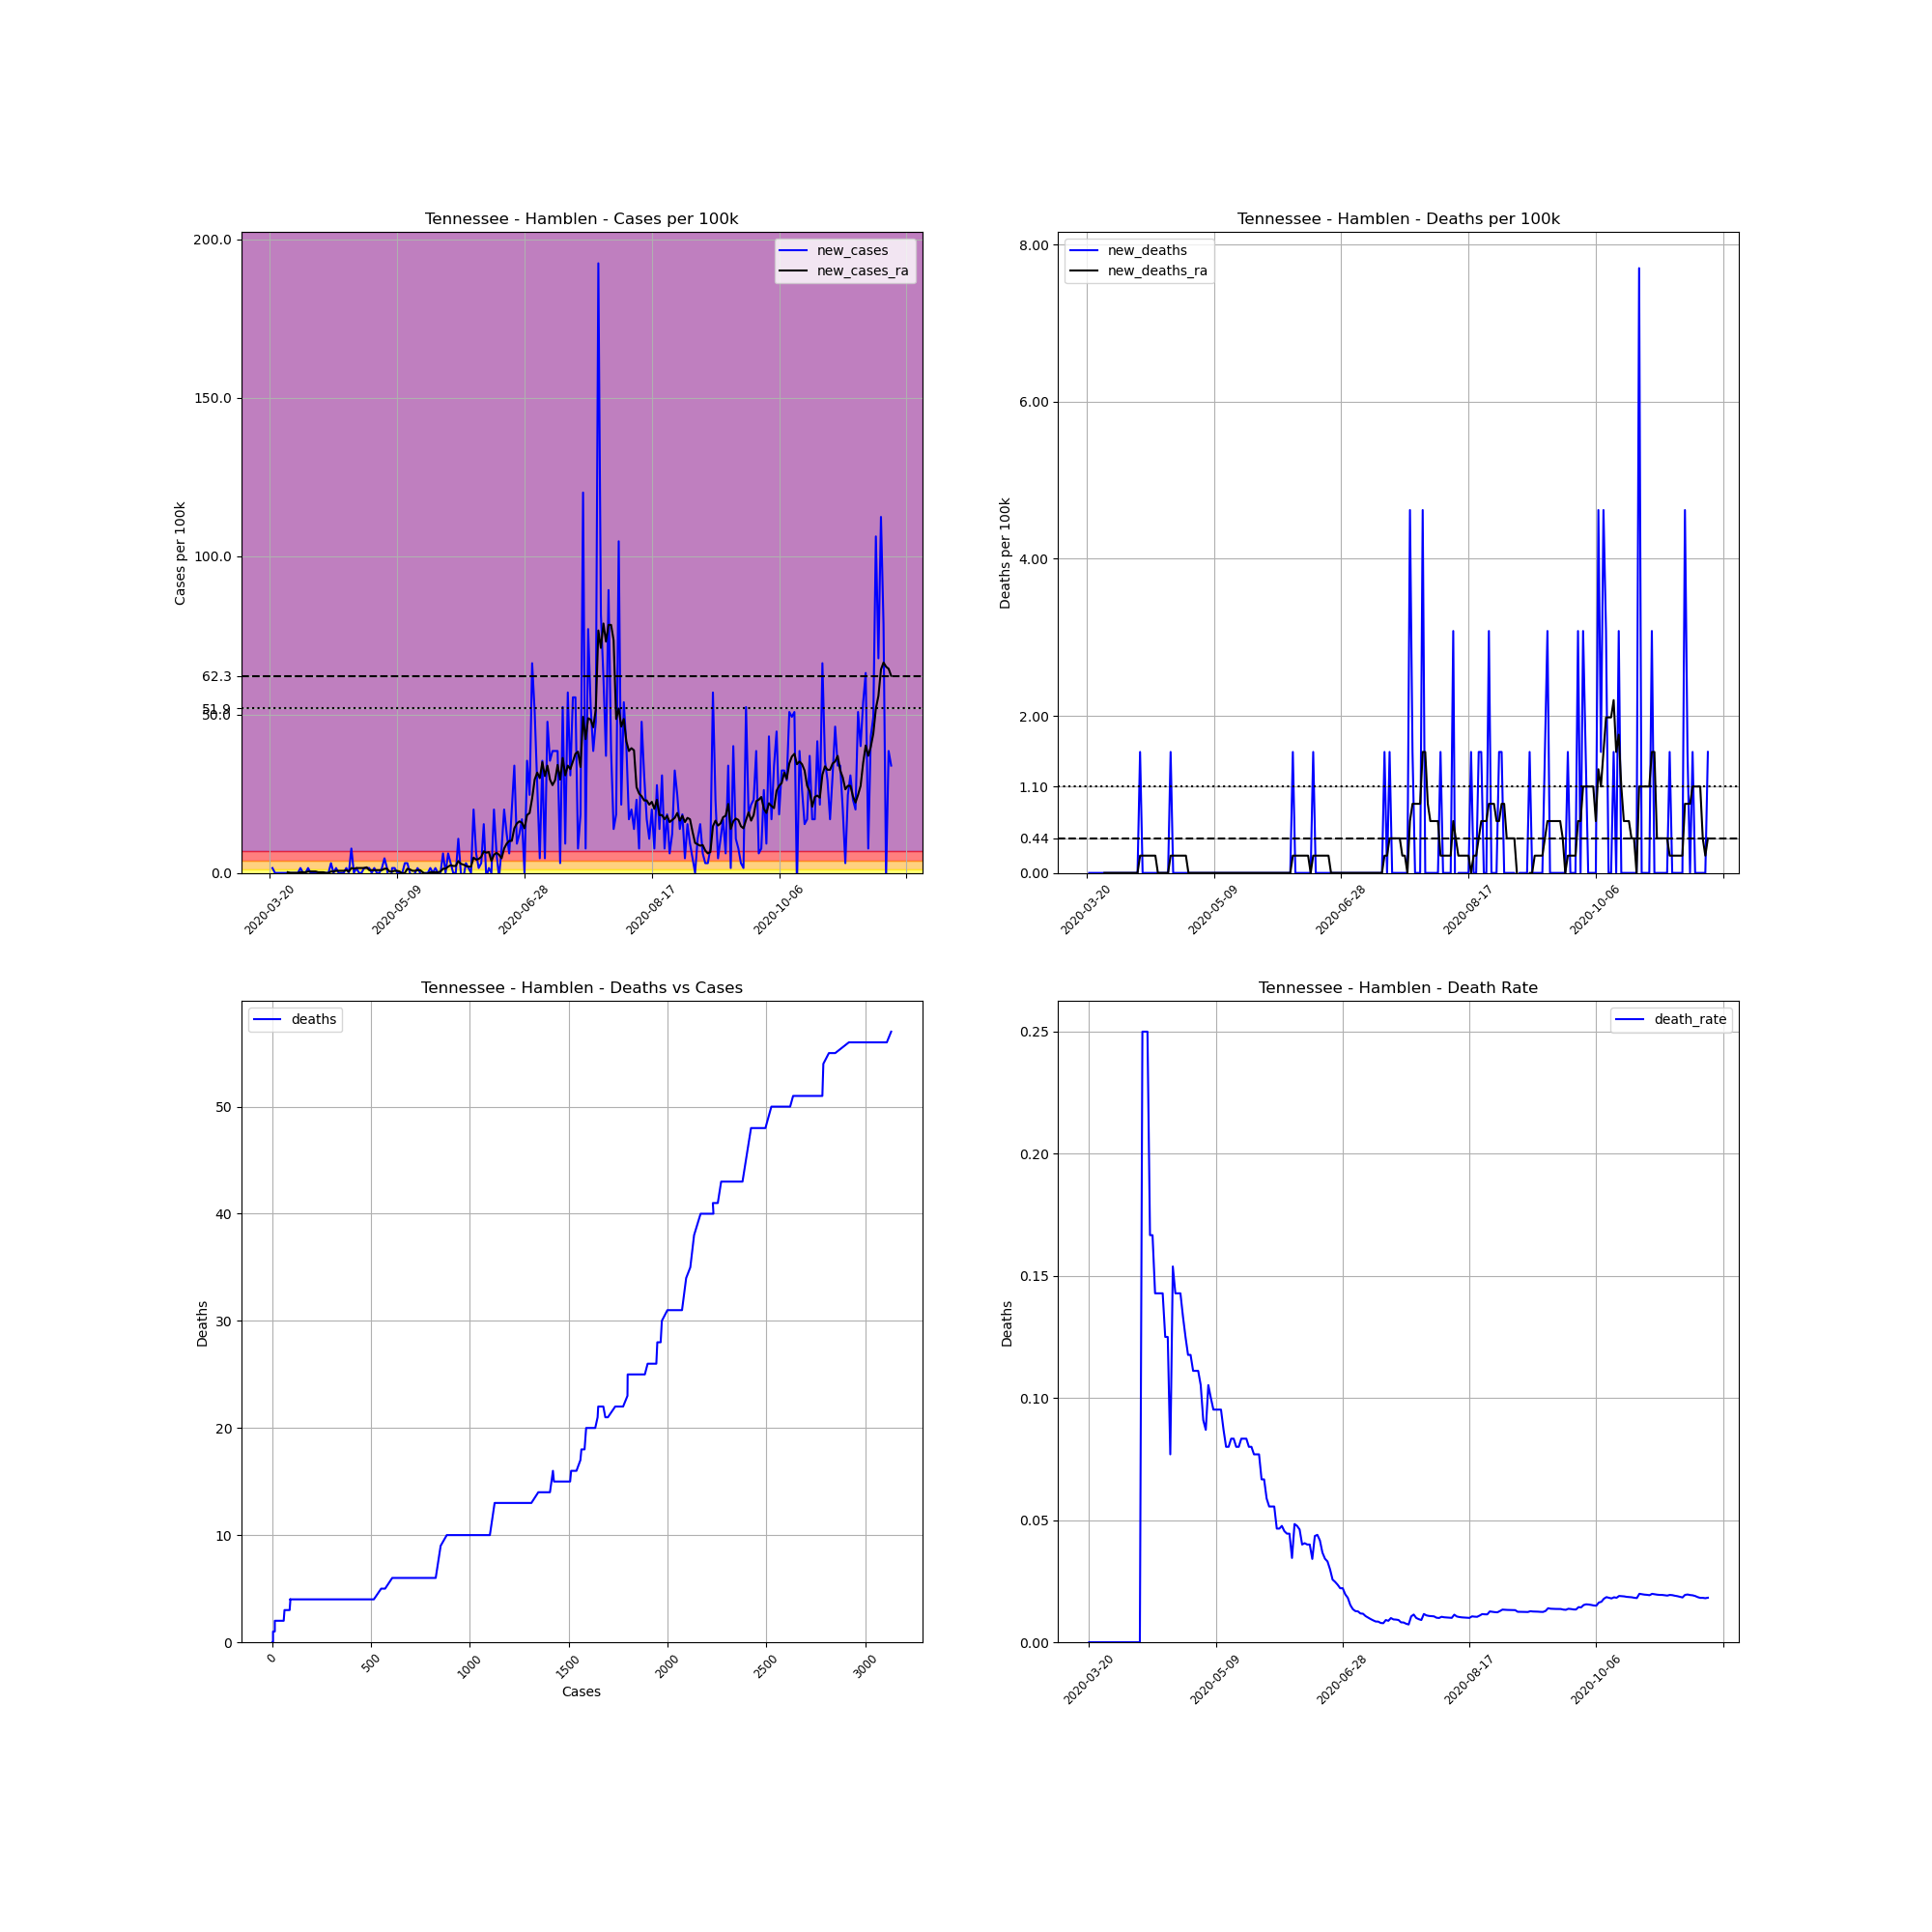

Source data for this figure (header and first rows):
, date, county, state, fips, cases, deaths, COUNTY, STNAME, CTYNAME, POPESTIMATE2019, cases_per_100k, deaths_per_100k, death_rate, new_cases, new_deaths, new_cases_ra, new_deaths_ra
217986, 2020-03-20, Hamblen, Tennessee, 47063, 1, 0, 63, Tennessee, Hamblen, 64934, 1.54, 0.0, 0.0, , , , 
217987, 2020-03-21, Hamblen, Tennessee, 47063, 2, 0, 63, Tennessee, Hamblen, 64934, 3.08, 0.0, 0.0, 1.54, 0.0, , 
217988, 2020-03-22, Hamblen, Tennessee, 47063, 2, 0, 63, Tennessee, Hamblen, 64934, 3.08, 0.0, 0.0, 0.0, 0.0, , 
217989, 2020-03-23, Hamblen, Tennessee, 47063, 2, 0, 63, Tennessee, Hamblen, 64934, 3.08, 0.0, 0.0, 0.0, 0.0, , 
217990, 2020-03-24, Hamblen, Tennessee, 47063, 2, 0, 63, Tennessee, Hamblen, 64934, 3.08, 0.0, 0.0, 0.0, 0.0, , 
217991, 2020-03-25, Hamblen, Tennessee, 47063, 2, 0, 63, Tennessee, Hamblen, 64934, 3.08, 0.0, 0.0, 0.0, 0.0, , 
217992, 2020-03-26, Hamblen, Tennessee, 47063, 2, 0, 63, Tennessee, Hamblen, 64934, 3.08, 0.0, 0.0, 0.0, 0.0, , 
217993, 2020-03-27, Hamblen, Tennessee, 47063, 2, 0, 63, Tennessee, Hamblen, 64934, 3.08, 0.0, 0.0, 0.0, 0.0, 0.22, 0.0
217994, 2020-03-28, Hamblen, Tennessee, 47063, 2, 0, 63, Tennessee, Hamblen, 64934, 3.08, 0.0, 0.0, 0.0, 0.0, 0.0, 0.0
217995, 2020-03-29, Hamblen, Tennessee, 47063, 2, 0, 63, Tennessee, Hamblen, 64934, 3.08, 0.0, 0.0, 0.0, 0.0, 0.0, 0.0
217996, 2020-03-30, Hamblen, Tennessee, 47063, 2, 0, 63, Tennessee, Hamblen, 64934, 3.08, 0.0, 0.0, 0.0, 0.0, 0.0, 0.0
217997, 2020-03-31, Hamblen, Tennessee, 47063, 2, 0, 63, Tennessee, Hamblen, 64934, 3.08, 0.0, 0.0, 0.0, 0.0, 0.0, 0.0
217998, 2020-04-01, Hamblen, Tennessee, 47063, 3, 0, 63, Tennessee, Hamblen, 64934, 4.62, 0.0, 0.0, 1.54, 0.0, 0.22, 0.0
217999, 2020-04-02, Hamblen, Tennessee, 47063, 3, 0, 63, Tennessee, Hamblen, 64934, 4.62, 0.0, 0.0, 0.0, 0.0, 0.22, 0.0
218000, 2020-04-03, Hamblen, Tennessee, 47063, 3, 0, 63, Tennessee, Hamblen, 64934, 4.62, 0.0, 0.0, 0.0, 0.0, 0.22, 0.0
218001, 2020-04-04, Hamblen, Tennessee, 47063, 4, 0, 63, Tennessee, Hamblen, 64934, 6.16, 0.0, 0.0, 1.54, 0.0, 0.44, 0.0
218002, 2020-04-05, Hamblen, Tennessee, 47063, 4, 0, 63, Tennessee, Hamblen, 64934, 6.16, 0.0, 0.0, 0.0, 0.0, 0.44, 0.0
218003, 2020-04-06, Hamblen, Tennessee, 47063, 4, 0, 63, Tennessee, Hamblen, 64934, 6.16, 0.0, 0.0, 0.0, 0.0, 0.44, 0.0
218004, 2020-04-07, Hamblen, Tennessee, 47063, 4, 0, 63, Tennessee, Hamblen, 64934, 6.16, 0.0, 0.0, 0.0, 0.0, 0.44, 0.0
218005, 2020-04-08, Hamblen, Tennessee, 47063, 4, 0, 63, Tennessee, Hamblen, 64934, 6.16, 0.0, 0.0, 0.0, 0.0, 0.22, 0.0
218006, 2020-04-09, Hamblen, Tennessee, 47063, 4, 0, 63, Tennessee, Hamblen, 64934, 6.16, 0.0, 0.0, 0.0, 0.0, 0.22, 0.0
218007, 2020-04-10, Hamblen, Tennessee, 47063, 4, 1, 63, Tennessee, Hamblen, 64934, 6.16, 1.54, 0.25, 0.0, 1.54, 0.22, 0.22
218008, 2020-04-11, Hamblen, Tennessee, 47063, 4, 1, 63, Tennessee, Hamblen, 64934, 6.16, 1.54, 0.25, 0.0, 0.0, 0.0, 0.22
218009, 2020-04-12, Hamblen, Tennessee, 47063, 4, 1, 63, Tennessee, Hamblen, 64934, 6.16, 1.54, 0.25, 0.0, 0.0, 0.0, 0.22
218010, 2020-04-13, Hamblen, Tennessee, 47063, 6, 1, 63, Tennessee, Hamblen, 64934, 9.24, 1.54, 0.1667, 3.08, 0.0, 0.44, 0.22
218011, 2020-04-14, Hamblen, Tennessee, 47063, 6, 1, 63, Tennessee, Hamblen, 64934, 9.24, 1.54, 0.1667, 0.0, 0.0, 0.44, 0.22
218012, 2020-04-15, Hamblen, Tennessee, 47063, 7, 1, 63, Tennessee, Hamblen, 64934, 10.78, 1.54, 0.1429, 1.54, 0.0, 0.66, 0.22
218013, 2020-04-16, Hamblen, Tennessee, 47063, 7, 1, 63, Tennessee, Hamblen, 64934, 10.78, 1.54, 0.1429, 0.0, 0.0, 0.66, 0.22
218014, 2020-04-17, Hamblen, Tennessee, 47063, 7, 1, 63, Tennessee, Hamblen, 64934, 10.78, 1.54, 0.1429, 0.0, 0.0, 0.66, 0.0
218015, 2020-04-18, Hamblen, Tennessee, 47063, 7, 1, 63, Tennessee, Hamblen, 64934, 10.78, 1.54, 0.1429, 0.0, 0.0, 0.66, 0.0
218016, 2020-04-19, Hamblen, Tennessee, 47063, 8, 1, 63, Tennessee, Hamblen, 64934, 12.32, 1.54, 0.125, 1.54, 0.0, 0.88, 0.0
218017, 2020-04-20, Hamblen, Tennessee, 47063, 8, 1, 63, Tennessee, Hamblen, 64934, 12.32, 1.54, 0.125, 0.0, 0.0, 0.44, 0.0
218018, 2020-04-21, Hamblen, Tennessee, 47063, 13, 1, 63, Tennessee, Hamblen, 64934, 20.02, 1.54, 0.07692, 7.7, 0.0, 1.54, 0.0
218019, 2020-04-22, Hamblen, Tennessee, 47063, 13, 2, 63, Tennessee, Hamblen, 64934, 20.02, 3.08, 0.1538, 0.0, 1.54, 1.32, 0.22
218020, 2020-04-23, Hamblen, Tennessee, 47063, 14, 2, 63, Tennessee, Hamblen, 64934, 21.56, 3.08, 0.1429, 1.54, 0.0, 1.54, 0.22
218021, 2020-04-24, Hamblen, Tennessee, 47063, 14, 2, 63, Tennessee, Hamblen, 64934, 21.56, 3.08, 0.1429, 0.0, 0.0, 1.54, 0.22
218022, 2020-04-25, Hamblen, Tennessee, 47063, 14, 2, 63, Tennessee, Hamblen, 64934, 21.56, 3.08, 0.1429, 0.0, 0.0, 1.54, 0.22
218023, 2020-04-26, Hamblen, Tennessee, 47063, 15, 2, 63, Tennessee, Hamblen, 64934, 23.1, 3.08, 0.1333, 1.54, 0.0, 1.54, 0.22
218024, 2020-04-27, Hamblen, Tennessee, 47063, 16, 2, 63, Tennessee, Hamblen, 64934, 24.64, 3.08, 0.125, 1.54, 0.0, 1.76, 0.22
218025, 2020-04-28, Hamblen, Tennessee, 47063, 17, 2, 63, Tennessee, Hamblen, 64934, 26.18, 3.08, 0.1176, 1.54, 0.0, 0.88, 0.22
218026, 2020-04-29, Hamblen, Tennessee, 47063, 17, 2, 63, Tennessee, Hamblen, 64934, 26.18, 3.08, 0.1176, 0.0, 0.0, 0.88, 0.0
218027, 2020-04-30, Hamblen, Tennessee, 47063, 18, 2, 63, Tennessee, Hamblen, 64934, 27.72, 3.08, 0.1111, 1.54, 0.0, 0.88, 0.0
218028, 2020-05-01, Hamblen, Tennessee, 47063, 18, 2, 63, Tennessee, Hamblen, 64934, 27.72, 3.08, 0.1111, 0.0, 0.0, 0.88, 0.0
218029, 2020-05-02, Hamblen, Tennessee, 47063, 18, 2, 63, Tennessee, Hamblen, 64934, 27.72, 3.08, 0.1111, 0.0, 0.0, 0.88, 0.0
218030, 2020-05-03, Hamblen, Tennessee, 47063, 19, 2, 63, Tennessee, Hamblen, 64934, 29.26, 3.08, 0.1053, 1.54, 0.0, 0.88, 0.0
218031, 2020-05-04, Hamblen, Tennessee, 47063, 22, 2, 63, Tennessee, Hamblen, 64934, 33.88, 3.08, 0.09091, 4.62, 0.0, 1.32, 0.0
218032, 2020-05-05, Hamblen, Tennessee, 47063, 23, 2, 63, Tennessee, Hamblen, 64934, 35.42, 3.08, 0.08696, 1.54, 0.0, 1.32, 0.0
218033, 2020-05-06, Hamblen, Tennessee, 47063, 19, 2, 63, Tennessee, Hamblen, 64934, 29.26, 3.08, 0.1053, -6.16, 0.0, 0.44, 0.0
218034, 2020-05-07, Hamblen, Tennessee, 47063, 20, 2, 63, Tennessee, Hamblen, 64934, 30.8, 3.08, 0.1, 1.54, 0.0, 0.44, 0.0
218035, 2020-05-08, Hamblen, Tennessee, 47063, 21, 2, 63, Tennessee, Hamblen, 64934, 32.34, 3.08, 0.09524, 1.54, 0.0, 0.66, 0.0
218036, 2020-05-09, Hamblen, Tennessee, 47063, 21, 2, 63, Tennessee, Hamblen, 64934, 32.34, 3.08, 0.09524, 0.0, 0.0, 0.66, 0.0
218037, 2020-05-10, Hamblen, Tennessee, 47063, 21, 2, 63, Tennessee, Hamblen, 64934, 32.34, 3.08, 0.09524, 0.0, 0.0, 0.44, 0.0
218038, 2020-05-11, Hamblen, Tennessee, 47063, 21, 2, 63, Tennessee, Hamblen, 64934, 32.34, 3.08, 0.09524, 0.0, 0.0, -0.22, 0.0
218039, 2020-05-12, Hamblen, Tennessee, 47063, 23, 2, 63, Tennessee, Hamblen, 64934, 35.42, 3.08, 0.08696, 3.08, 0.0, 0.0, 0.0
218040, 2020-05-13, Hamblen, Tennessee, 47063, 25, 2, 63, Tennessee, Hamblen, 64934, 38.5, 3.08, 0.08, 3.08, 0.0, 1.32, 0.0
218041, 2020-05-14, Hamblen, Tennessee, 47063, 25, 2, 63, Tennessee, Hamblen, 64934, 38.5, 3.08, 0.08, 0.0, 0.0, 1.1, 0.0
218042, 2020-05-15, Hamblen, Tennessee, 47063, 24, 2, 63, Tennessee, Hamblen, 64934, 36.96, 3.08, 0.08333, -1.54, 0.0, 0.66, 0.0
218043, 2020-05-16, Hamblen, Tennessee, 47063, 24, 2, 63, Tennessee, Hamblen, 64934, 36.96, 3.08, 0.08333, 0.0, 0.0, 0.66, 0.0
218044, 2020-05-17, Hamblen, Tennessee, 47063, 25, 2, 63, Tennessee, Hamblen, 64934, 38.5, 3.08, 0.08, 1.54, 0.0, 0.88, 0.0
218045, 2020-05-18, Hamblen, Tennessee, 47063, 25, 2, 63, Tennessee, Hamblen, 64934, 38.5, 3.08, 0.08, 0.0, 0.0, 0.88, 0.0
... 185 more rows
